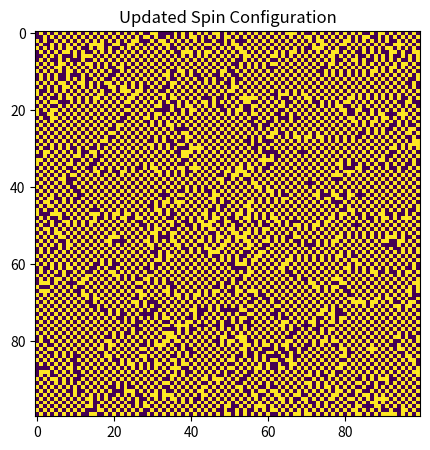

The script that saved this image:
import matplotlib.pyplot as plt
import numpy as np
from numpy.random import rand

beta = 1.0

#defining function to randomly generate initial spin configuration
def initialise(n):
    state = np.random.randint(2,size=(n,n))
    return 2*state -1   #as spin can be -1 or 1, but the previous line gives a random matrix of 0 and 1

#function to use metropolis algorithm on lattice
def metropolis(state,beta,n):
    a = np.random.randint(0,n)
    b = np.random.randint(0,n)
    spin_ij = state[a,b] #considering the spin of a random point in the lattice
    spin_neighbours = state[(a+1)%n,b] + state[(a-1)%n,b] + state[a,(b+1)%n] + state[a,(b+1)%n] #considering spin of the neighbours #by using modulo n, periodic boundary conditions can be established
    hamil = -spin_ij*spin_neighbours# - spin_ij
    dE = 2*hamil #as dE = flipped Hamiltonian - Hamiltonian = -2*Hamiltonian
    if dE < 0:
        spin_ij *= -1.0
    #here we compare the probability to a random number between 0 and 1 to determine whether or not the spin will flip
    elif np.exp(-dE*beta) > rand():
        spin_ij *= -1.0
    state[a,b] = spin_ij
    return state

#function that plots the current spin state of the lattice when called
def plot(result,i):
    plt.figure(figsize=(5,5))
    plt.imshow(result)
    plt.title("Updated Spin Configuration")
    
def find_mag(state):
    mag = np.sum(state)
    return mag 
    
#main function                      
n = 100
nsteps = 200000
mag = []
x = np.arange(200000)
state = initialise(n)
print (state)

#loop to repeatedly apply the algorithm to the lattice
for i in range(nsteps):  
    result = metropolis(state,beta,n)
       
plot(result,nsteps)
plt.show()